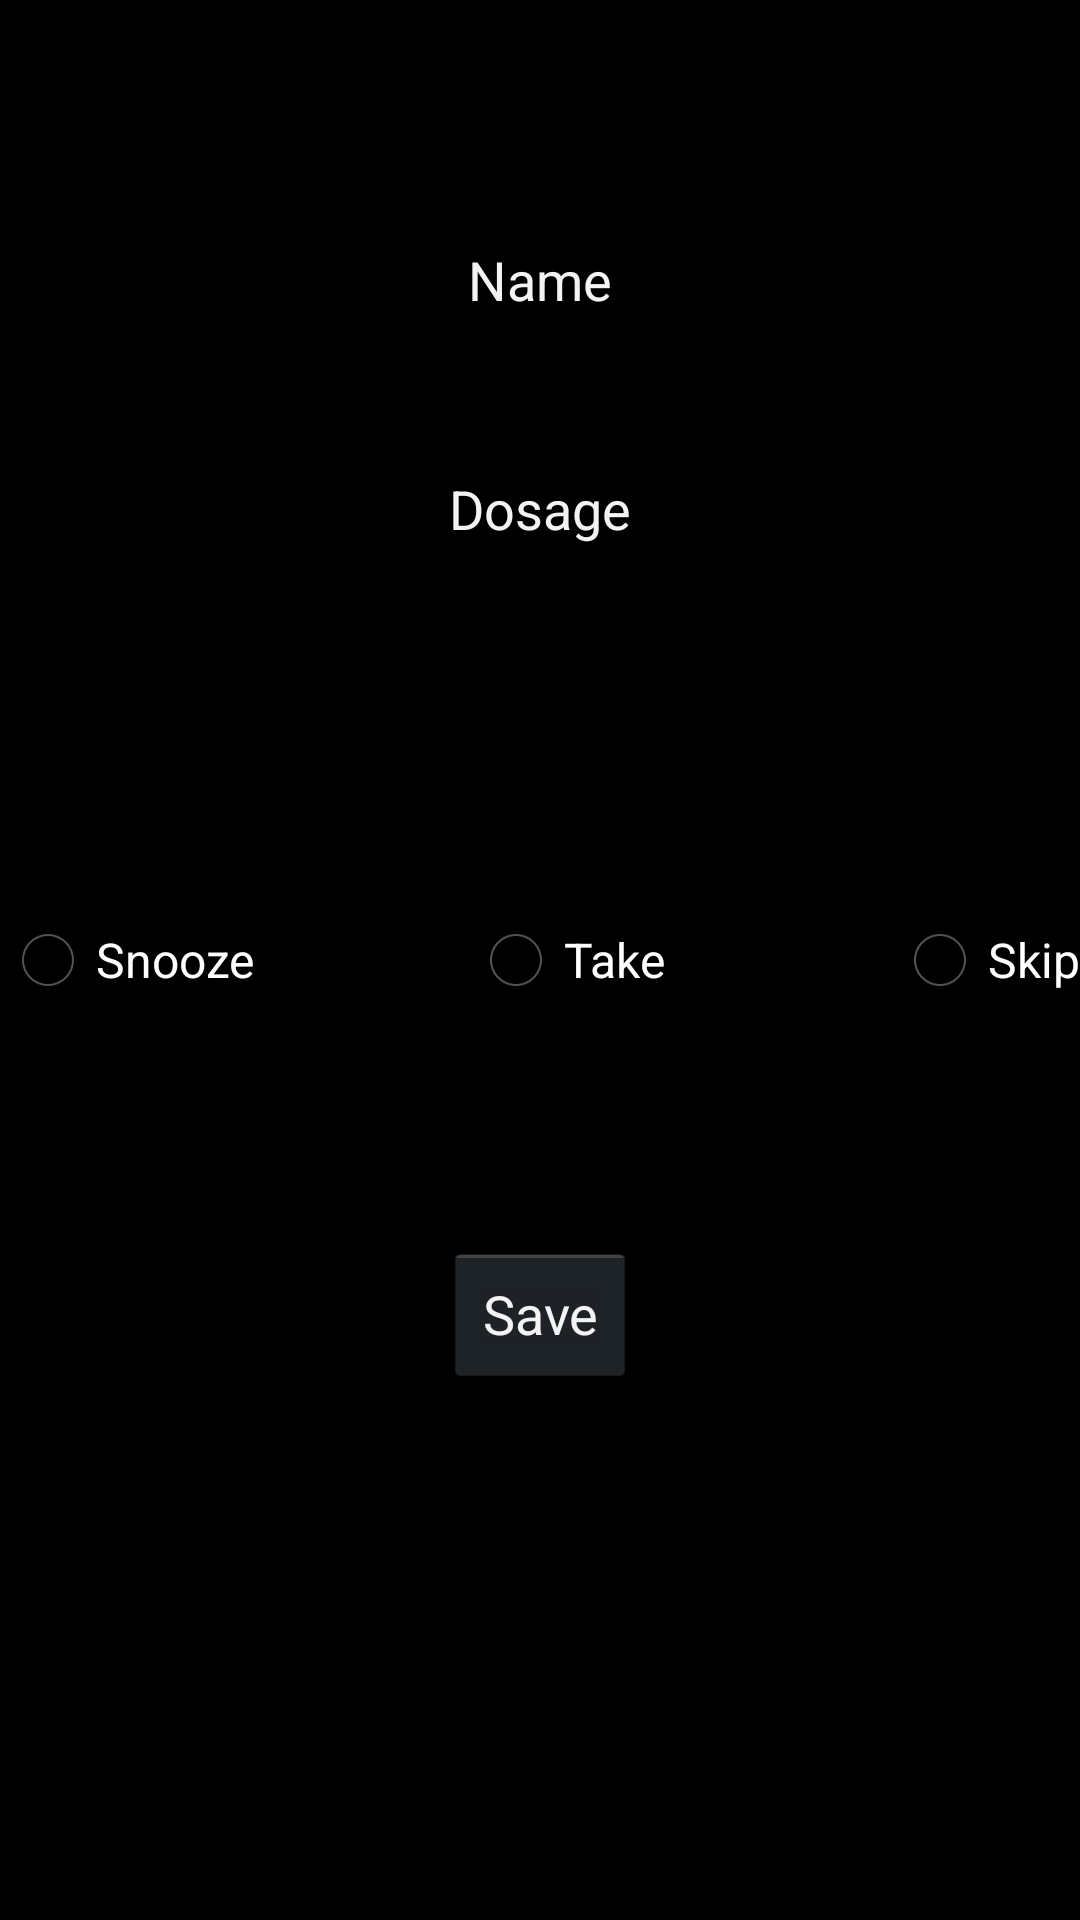

The Android layout XML behind this screen, and the referenced resources:
<!-- AndroidManifest.xml: application theme android:Theme.Holo -->
<!-- res/layout/confirm.xml -->
<?xml version="1.0" encoding="utf-8"?>
<RelativeLayout xmlns:android="http://schemas.android.com/apk/res/android"
    android:orientation="vertical" android:layout_width="match_parent"
    android:layout_height="match_parent"
    android:weightSum="1">

    <TextView
        android:layout_width="wrap_content"
        android:layout_height="wrap_content"
        android:textAppearance="?android:attr/textAppearanceMedium"
        android:text="Name"
        android:id="@+id/name"
        android:layout_alignParentTop="true"
        android:layout_centerHorizontal="true"
        android:layout_marginTop="81dp" />

    <TextView
        android:layout_width="wrap_content"
        android:layout_height="wrap_content"
        android:textAppearance="?android:attr/textAppearanceMedium"
        android:text="Dosage"
        android:id="@+id/dose"
        android:layout_below="@+id/name"
        android:layout_centerHorizontal="true"
        android:layout_marginTop="52dp" />

    <RadioButton
        android:layout_width="wrap_content"
        android:layout_height="wrap_content"
        android:text="Skip"
        android:id="@+id/skip"
        android:checked="false"
        android:onClick="onRadioButtonClicked"
        android:layout_centerVertical="true"
        android:layout_alignParentRight="true"
        android:layout_alignParentEnd="true" />

    <RadioButton
        android:layout_width="wrap_content"
        android:layout_height="wrap_content"
        android:text="Take"
        android:id="@+id/take"
        android:checked="false"
        android:onClick="onRadioButtonClicked"
        android:layout_above="@+id/save"
        android:layout_alignLeft="@+id/name"
        android:layout_alignStart="@+id/name" />

    <Button
        android:layout_width="wrap_content"
        android:layout_height="wrap_content"
        android:text="Save"
        android:id="@+id/save"
        android:layout_below="@+id/skip"
        android:layout_centerHorizontal="true"
        android:layout_marginTop="78dp" />

    <RadioButton
        android:layout_width="wrap_content"
        android:layout_height="wrap_content"
        android:text="Snooze"
        android:id="@+id/snooze"
        android:layout_alignTop="@+id/take"
        android:layout_alignParentLeft="true"
        android:layout_alignParentStart="true"
        android:checked="false" />

</RelativeLayout>
<!-- resources referenced by this layout -->
<resources>

</resources>
